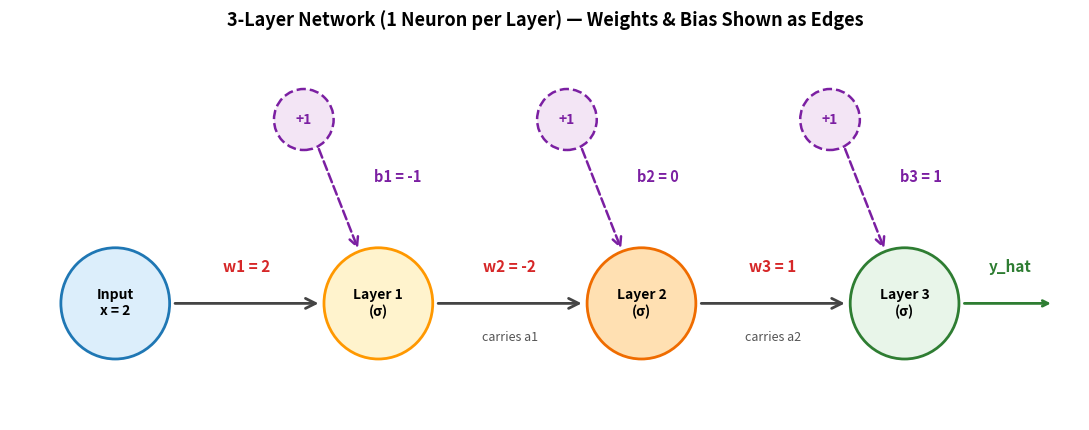
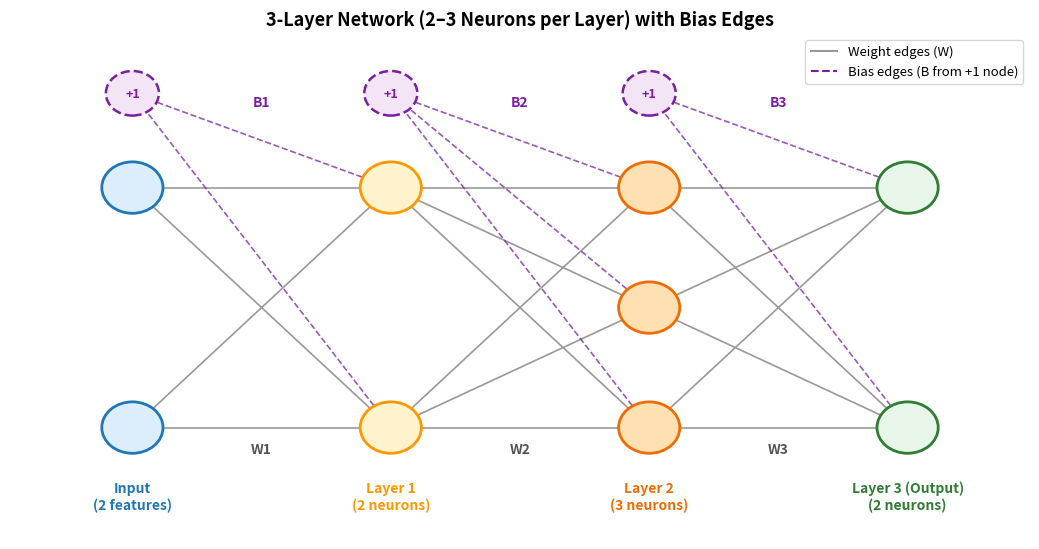
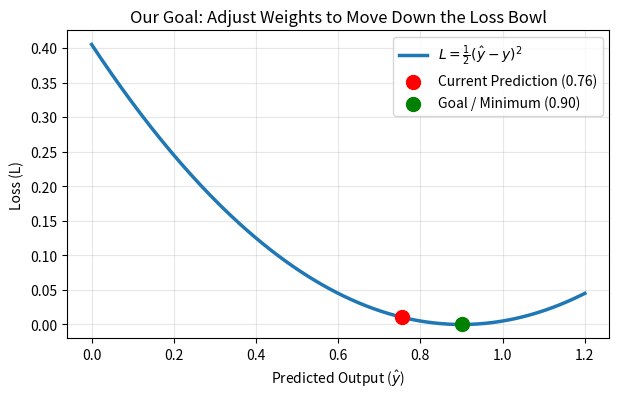
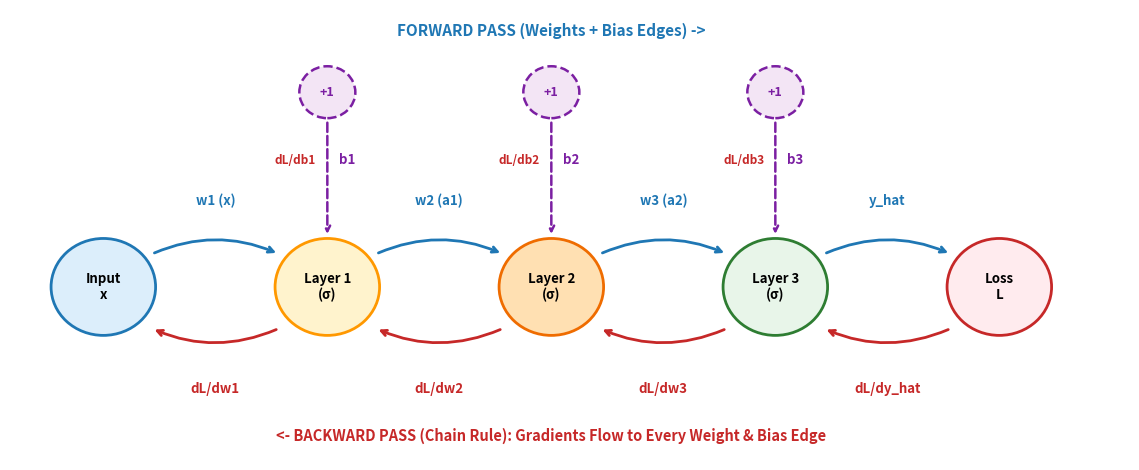
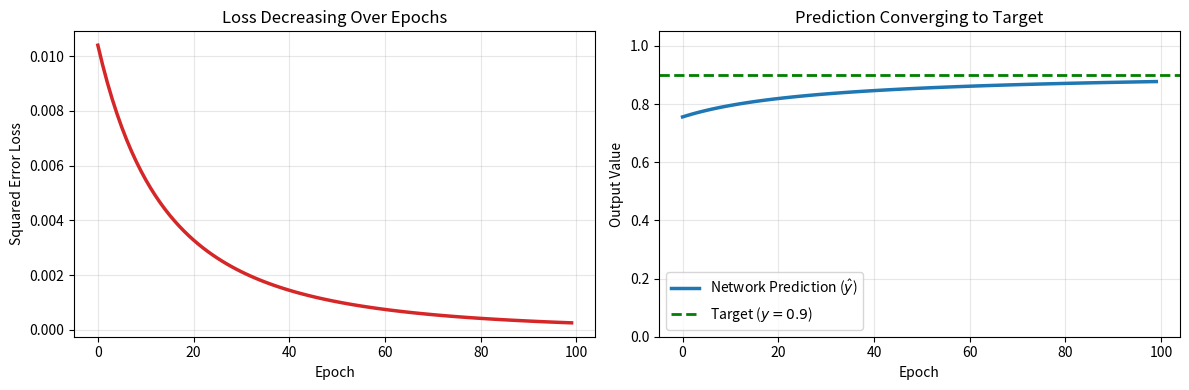

Generate these figures, in order, with matplotlib:
import numpy as np
import matplotlib.pyplot as plt
from matplotlib.patches import Circle, FancyArrowPatch
from matplotlib.lines import Line2D

np.random.seed(42)
plt.rcParams['figure.dpi'] = 100

def sigmoid(z):
    return 1 / (1 + np.exp(-z))

def sigmoid_derivative(a):
    # Note: if a = sigmoid(z), then derivative is simply a * (1 - a)
    return a * (1 - a)

# Fix random integer weights and biases (between -3 and 3, excluding 0 for clarity)
np.random.seed(7)
possible_ints = [-3, -2, -1, 1, 2, 3]

w1, w2, w3 = np.random.choice(possible_ints, size=3)
b1, b2, b3 = np.random.choice([-1, 0, 1], size=3)

# Single input value
x = 2

print(f"Input x = {x}")
print(f"Layer 1: w1 = {w1}, b1 = {b1}")
print(f"Layer 2: w2 = {w2}, b2 = {b2}")
print(f"Layer 3: w3 = {w3}, b3 = {b3}")

fig, ax = plt.subplots(figsize=(11, 4.4))
ax.set_xlim(0, 12.2)
ax.set_ylim(0.5, 4.8)
ax.axis('off')

nodes = [
    (1.2, 1.8, f'Input\nx = {x}', '#dceefb', '#1f77b4'),
    (4.2, 1.8, 'Layer 1\n(σ)', '#fff3cd', '#ff9800'),
    (7.2, 1.8, 'Layer 2\n(σ)', '#ffe0b2', '#ef6c00'),
    (10.2, 1.8, 'Layer 3\n(σ)', '#e8f5e9', '#2e7d32'),
]
weights_labels = [f'w1 = {w1}', f'w2 = {w2}', f'w3 = {w3}']
bias_labels = [f'b1 = {b1}', f'b2 = {b2}', f'b3 = {b3}']
act_labels = ['a1', 'a2', 'y_hat (a3)']

# Draw main nodes
for (nx, ny, text, fc, ec) in nodes:
    ax.add_patch(Circle((nx, ny), 0.62, facecolor=fc, edgecolor=ec, lw=2, zorder=3))
    ax.text(nx, ny, text, ha='center', va='center', fontsize=10, fontweight='bold')

# Draw weight edges between layers
for i in range(3):
    x_start = nodes[i][0] + 0.65
    x_end = nodes[i+1][0] - 0.65
    ax.add_patch(FancyArrowPatch((x_start, 1.8), (x_end, 1.8), arrowstyle='->', mutation_scale=18, lw=2, color='#444', zorder=2))
    ax.text((x_start + x_end)/2, 2.15, weights_labels[i], ha='center', fontsize=11, color='#d62728', fontweight='bold')
    if i > 0:
        ax.text((x_start + x_end)/2, 1.38, f'carries {act_labels[i-1]}', ha='center', fontsize=9, color='#555')

# Draw bias (+1) nodes and bias edges pointing into Layers 1, 2, 3
for i in range(3):
    nx = nodes[i+1][0]
    bx, by = nx - 0.85, 3.85
    ax.add_patch(Circle((bx, by), 0.34, facecolor='#f3e5f5', edgecolor='#7b1fa2', lw=1.8, linestyle='--', zorder=3))
    ax.text(bx, by, '+1', ha='center', va='center', fontsize=10, fontweight='bold', color='#7b1fa2')
    
    ax.add_patch(FancyArrowPatch((bx + 0.16, by - 0.30), (nx - 0.22, 1.8 + 0.58),
                                 arrowstyle='->', mutation_scale=16, lw=1.8, linestyle='--', color='#7b1fa2', zorder=2))
    ax.text(nx - 0.05, 3.15, bias_labels[i], ha='left', fontsize=10.5, color='#7b1fa2', fontweight='bold')

# Final output arrow
ax.annotate('', xy=(11.9, 1.8), xytext=(10.85, 1.8), arrowprops=dict(arrowstyle='->', lw=2, color='#2e7d32'))
ax.text(11.4, 2.15, 'y_hat', ha='center', fontsize=11, fontweight='bold', color='#2e7d32')

plt.title('3-Layer Network (1 Neuron per Layer) — Weights & Bias Shown as Edges', fontsize=13, fontweight='bold')
plt.tight_layout()
plt.show()

# --- LAYER 1 ---
z1 = w1 * x + b1
a1 = sigmoid(z1)

print(f"z1 = w1 * x + b1 = ({w1}) * ({x}) + ({b1}) = {z1}")
print(f"a1 = sigmoid({z1}) = {a1:.4f}")

# --- LAYER 2 ---
z2 = w2 * a1 + b2
a2 = sigmoid(z2)

print(f"z2 = w2 * a1 + b2 = ({w2}) * ({a1:.4f}) + ({b2}) = {z2:.4f}")
print(f"a2 = sigmoid({z2:.4f}) = {a2:.4f}")

# --- LAYER 3 (OUTPUT LAYER) ---
z3 = w3 * a2 + b3
a3 = sigmoid(z3)
y_hat = a3  # Final prediction

print(f"z3 = w3 * a2 + b3 = ({w3}) * ({a2:.4f}) + ({b3}) = {z3:.4f}")
print(f"Final Output y_hat = a3 = sigmoid({z3:.4f}) = {y_hat:.4f}")

# Verify with the single nested equation
y_hat_direct = sigmoid(w3 * sigmoid(w2 * sigmoid(w1 * x + b1) + b2) + b3)

print(f"Nested equation with our numbers:")
print(f"y_hat = sigmoid( {w3} * sigmoid( {w2} * sigmoid( {w1}*{x} + {b1} ) + {b2} ) + {b3} )")
print(f"\nStep-by-step output:    {y_hat:.6f}")
print(f"Single-equation output: {y_hat_direct:.6f}")

# Draw the 2 -> 2 -> 3 -> 2 architecture with Bias (+1) nodes and edges
def draw_network_with_bias(layer_sizes, layer_names, title):
    fig, ax = plt.subplots(figsize=(10.5, 5.6))
    ax.axis('off')
    x_pos = np.linspace(1.2, 8.8, len(layer_sizes))
    colors = ['#dceefb', '#fff3cd', '#ffe0b2', '#e8f5e9']
    edges = ['#1f77b4', '#ff9800', '#ef6c00', '#2e7d32']
    
    coords = []
    for i, n in enumerate(layer_sizes):
        ys = np.linspace(1.3, 4.1, n) if n > 1 else [2.7]
        coords.append([(x_pos[i], y) for y in ys])
        
    # Draw weight edges (solid gray)
    for l in range(len(coords) - 1):
        for (x1, y1) in coords[l]:
            for (x2, y2) in coords[l + 1]:
                ax.plot([x1, x2], [y1, y2], color='#999999', lw=1.2, zorder=1)
        ax.text((x_pos[l] + x_pos[l+1])/2, 1.0, f'W{l+1}', ha='center', fontsize=10, fontweight='bold', color='#555')
                
    # Draw bias (+1) nodes and dashed purple bias edges into the next layer
    bias_y = 5.2
    for l in range(len(coords) - 1):
        bx = x_pos[l]
        ax.add_patch(Circle((bx, bias_y), 0.26, facecolor='#f3e5f5', edgecolor='#7b1fa2', lw=1.8, linestyle='--', zorder=3))
        ax.text(bx, bias_y, '+1', ha='center', va='center', fontsize=9, fontweight='bold', color='#7b1fa2', zorder=4)
        for (x2, y2) in coords[l + 1]:
            ax.plot([bx, x2], [bias_y, y2], color='#7b1fa2', lw=1.2, linestyle='--', alpha=0.75, zorder=1)
        ax.text((bx + x_pos[l+1])/2, 5.05, f'B{l+1}', ha='center', fontsize=10, fontweight='bold', color='#7b1fa2')
                
    # Draw regular neuron nodes
    for l, layer in enumerate(coords):
        for (nx, ny) in layer:
            ax.add_patch(Circle((nx, ny), 0.3, facecolor=colors[l], edgecolor=edges[l], lw=2, zorder=3))
        ax.text(x_pos[l], 0.35, layer_names[l], ha='center', fontsize=10, fontweight='bold', color=edges[l])
        
    legend_elements = [
        Line2D([0], [0], color='#999999', lw=1.5, label='Weight edges (W)'),
        Line2D([0], [0], color='#7b1fa2', lw=1.5, linestyle='--', label='Bias edges (B from +1 node)')
    ]
    ax.legend(handles=legend_elements, loc='upper right', frameon=True, fontsize=9.5)
    ax.set_xlim(0, 10)
    ax.set_ylim(0, 5.9)
    plt.title(title, fontsize=13, fontweight='bold')
    plt.tight_layout()
    plt.show()

draw_network_with_bias(
    [2, 2, 3, 2],
    ['Input\n(2 features)', 'Layer 1\n(2 neurons)', 'Layer 2\n(3 neurons)', 'Layer 3 (Output)\n(2 neurons)'],
    '3-Layer Network (2–3 Neurons per Layer) with Bias Edges'
)

# Fix small random integer weights and biases for the 2 -> 2 -> 3 -> 2 network
np.random.seed(42)

X_in = np.array([[1, 2]])  # 1 sample, 2 features -> shape (1, 2)

W1 = np.random.randint(-2, 3, size=(2, 2))
B1 = np.random.randint(-1, 2, size=(1, 2))

W2 = np.random.randint(-2, 3, size=(2, 3))
B2 = np.random.randint(-1, 2, size=(1, 3))

W3 = np.random.randint(-2, 3, size=(3, 2))
B3 = np.random.randint(-1, 2, size=(1, 2))

print("Input X_in:", X_in, "shape:", X_in.shape)
print("\nW1 (2x2):\n", W1, "\nB1:", B1)
print("\nW2 (2x3):\n", W2, "\nB2:", B2)
print("\nW3 (3x2):\n", W3, "\nB3:", B3)

# --- LAYER 1 (2 neurons) ---
Z1 = X_in @ W1 + B1
A1 = sigmoid(Z1)

print("Z1 = X_in @ W1 + B1 =", Z1, "  shape:", Z1.shape)
print("A1 = sigmoid(Z1)    =", np.round(A1, 4))

# --- LAYER 2 (3 neurons) ---
Z2 = A1 @ W2 + B2
A2 = sigmoid(Z2)

print("Z2 = A1 @ W2 + B2 =", np.round(Z2, 4), "  shape:", Z2.shape)
print("A2 = sigmoid(Z2)  =", np.round(A2, 4))

# --- LAYER 3 / OUTPUT (2 neurons) ---
Z3 = A2 @ W3 + B3
A3 = sigmoid(Z3)

print("Z3 = A2 @ W3 + B3      =", np.round(Z3, 4), "  shape:", Z3.shape)
print("Final Output A3 (y_hat)=", np.round(A3, 4))

# Going back to our 1-neuron-per-layer network from Part 1:
# Suppose the true target value we WANT the network to output is y_true = 0.9
y_true = 0.9

loss = 0.5 * (y_hat - y_true) ** 2
print(f"True Target (y):       {y_true:.4f}")
print(f"Current Guess (y_hat): {y_hat:.4f}")
print(f"Error (y_hat - y):     {y_hat - y_true:.4f}")
print(f"Loss L = 0.5*(err)^2:  {loss:.4f}")

# Visualize the Loss Function as a bowl (just like in Gradient Descent!)
y_hat_range = np.linspace(0, 1.2, 200)
loss_curve = 0.5 * (y_hat_range - y_true) ** 2

plt.figure(figsize=(7, 4))
plt.plot(y_hat_range, loss_curve, lw=2.5, color='#1f77b4', label=r'$L = \frac{1}{2}(\hat{y} - y)^2$')
plt.scatter([y_hat], [loss], color='red', s=100, zorder=5, label=f'Current Prediction ({y_hat:.2f})')
plt.scatter([y_true], [0], color='green', s=100, zorder=5, label=f'Goal / Minimum ({y_true:.2f})')
plt.xlabel('Predicted Output ($\hat{y}$)')
plt.ylabel('Loss (L)')
plt.title('Our Goal: Adjust Weights to Move Down the Loss Bowl')
plt.legend()
plt.grid(alpha=0.3)
plt.show()

# Concrete numerical check of the Chain Rule
# Let u = 2 * x, and y = u^2  (so y = (2x)^2 = 4x^2, whose derivative is 8x)
x_val = 3.0

# Forward
u = 2 * x_val
y = u ** 2

# Local derivatives
du_dx = 2          # derivative of (2x) w.r.t. x
dy_du = 2 * u      # derivative of (u^2) w.r.t. u

# Chain Rule: multiply them!
dy_dx_chain = dy_du * du_dx

# Verify by actually nudging x by a tiny epsilon
eps = 1e-6
y_nudged = (2 * (x_val + eps)) ** 2
dy_dx_numerical = (y_nudged - y) / eps

print(f"Chain Rule (dy/du * du/dx): {dy_du} * {du_dx} = {dy_dx_chain:.4f}")
print(f"Numerical nudge check:       {dy_dx_numerical:.4f}")

# Visual diagram: Forward Pass (blue), Bias Edges (purple), and Backward Pass (red)
fig, ax = plt.subplots(figsize=(11.5, 4.8))
ax.set_xlim(0, 12)
ax.set_ylim(0, 5.2)
ax.axis('off')

positions = [1.0, 3.4, 5.8, 8.2, 10.6]
labels = ['Input\nx', 'Layer 1\n(σ)', 'Layer 2\n(σ)', 'Layer 3\n(σ)', 'Loss\nL']
fcs = ['#dceefb', '#fff3cd', '#ffe0b2', '#e8f5e9', '#ffebee']
ecs = ['#1f77b4', '#ff9800', '#ef6c00', '#2e7d32', '#c62828']

for px, lbl, fc, ec in zip(positions, labels, fcs, ecs):
    ax.add_patch(Circle((px, 2.0), 0.56, facecolor=fc, edgecolor=ec, lw=2, zorder=3))
    ax.text(px, 2.0, lbl, ha='center', va='center', fontsize=9.5, fontweight='bold')

# Forward weight edges (top arcs)
fwd_labels = ['w1 (x)', 'w2 (a1)', 'w3 (a2)', 'y_hat']
for i in range(4):
    ax.annotate('', xy=(positions[i+1]-0.52, 2.38), xytext=(positions[i]+0.52, 2.38),
                arrowprops=dict(arrowstyle='->', lw=2, color='#1f77b4', connectionstyle='arc3,rad=-0.22'))
    ax.text((positions[i]+positions[i+1])/2, 2.95, fwd_labels[i], ha='center', fontsize=9.5, color='#1f77b4', fontweight='bold')

# Bias (+1) nodes and bias edges entering Layers 1, 2, 3 from above
for idx, layer_i in enumerate([1, 2, 3], start=1):
    px = positions[layer_i]
    ax.add_patch(Circle((px, 4.25), 0.30, facecolor='#f3e5f5', edgecolor='#7b1fa2', lw=1.8, linestyle='--', zorder=3))
    ax.text(px, 4.25, '+1', ha='center', va='center', fontsize=9, fontweight='bold', color='#7b1fa2')
    ax.annotate('', xy=(px, 2.58), xytext=(px, 3.93),
                arrowprops=dict(arrowstyle='->', lw=1.8, linestyle='--', color='#7b1fa2'))
    ax.text(px + 0.12, 3.42, f'b{idx}', ha='left', fontsize=9.5, color='#7b1fa2', fontweight='bold')
    ax.text(px - 0.12, 3.42, f'dL/db{idx}', ha='right', fontsize=8.5, color='#c62828', fontweight='bold')

# Backward gradient flow (bottom arcs)
bwd_labels = ['dL/dw1', 'dL/dw2', 'dL/dw3', 'dL/dy_hat']
for i in range(4):
    ax.annotate('', xy=(positions[i]+0.52, 1.52), xytext=(positions[i+1]-0.52, 1.52),
                arrowprops=dict(arrowstyle='->', lw=2, color='#c62828', connectionstyle='arc3,rad=-0.22'))
    ax.text((positions[i]+positions[i+1])/2, 0.78, bwd_labels[i], ha='center', fontsize=9.5, color='#c62828', fontweight='bold')

ax.text(5.8, 4.9, 'FORWARD PASS (Weights + Bias Edges) ->', ha='center', fontsize=11, fontweight='bold', color='#1f77b4')
ax.text(5.8, 0.22, '<- BACKWARD PASS (Chain Rule): Gradients Flow to Every Weight & Bias Edge', ha='center', fontsize=10.5, fontweight='bold', color='#c62828')

plt.tight_layout()
plt.show()

# --- BACKWARD STEP 1: LAYER 3 ---
dL_da3 = a3 - y_true
da3_dz3 = sigmoid_derivative(a3)
delta3 = dL_da3 * da3_dz3

dL_dw3 = delta3 * a2
dL_db3 = delta3 * 1  # bias edge comes from +1

print(f"delta3 = {delta3:.6f}")
print(f"dL/dw3 = {dL_dw3:.6f},  dL/db3 = {dL_db3:.6f}")

# --- BACKWARD STEP 2: LAYER 2 ---
delta2 = (delta3 * w3) * sigmoid_derivative(a2)

dL_dw2 = delta2 * a1
dL_db2 = delta2 * 1

print(f"delta2 = {delta2:.6f}")
print(f"dL/dw2 = {dL_dw2:.6f},  dL/db2 = {dL_db2:.6f}")

# --- BACKWARD STEP 3: LAYER 1 ---
delta1 = (delta2 * w2) * sigmoid_derivative(a1)

dL_dw1 = delta1 * x
dL_db1 = delta1 * 1

print(f"delta1 = {delta1:.6f}")
print(f"dL/dw1 = {dL_dw1:.6f},  dL/db1 = {dL_db1:.6f}")

lr = 0.5  # learning rate (eta)

# Update weights and biases
w1_new, b1_new = w1 - lr * dL_dw1, b1 - lr * dL_db1
w2_new, b2_new = w2 - lr * dL_dw2, b2 - lr * dL_db2
w3_new, b3_new = w3 - lr * dL_dw3, b3 - lr * dL_db3

# Run Forward Pass again with updated weights
a1_new = sigmoid(w1_new * x + b1_new)
a2_new = sigmoid(w2_new * a1_new + b2_new)
y_hat_new = sigmoid(w3_new * a2_new + b3_new)
loss_new = 0.5 * (y_hat_new - y_true) ** 2

print(f"Before 1 step -> Prediction: {y_hat:.4f} | Loss: {loss:.6f}")
print(f"After  1 step -> Prediction: {y_hat_new:.4f} | Loss: {loss_new:.6f}")
print(f"Target y_true -> {y_true:.4f}")

# Start fresh from our original integer weights
tw1, tb1 = float(w1), float(b1)
tw2, tb2 = float(w2), float(b2)
tw3, tb3 = float(w3), float(b3)

lr = 1.0
epochs = 100
loss_history = []
pred_history = []

for epoch in range(epochs):
    # 1. Forward pass
    ta1 = sigmoid(tw1 * x + tb1)
    ta2 = sigmoid(tw2 * ta1 + tb2)
    ta3 = sigmoid(tw3 * ta2 + tb3)
    
    # 2. Loss
    tloss = 0.5 * (ta3 - y_true) ** 2
    loss_history.append(tloss)
    pred_history.append(ta3)
    
    # 3. Backpropagation (Chain Rule)
    d3 = (ta3 - y_true) * sigmoid_derivative(ta3)
    d2 = (d3 * tw3) * sigmoid_derivative(ta2)
    d1 = (d2 * tw2) * sigmoid_derivative(ta1)
    
    # 4. Gradient Descent Update
    tw3 -= lr * (d3 * ta2); tb3 -= lr * d3
    tw2 -= lr * (d2 * ta1); tb2 -= lr * d2
    tw1 -= lr * (d1 * x);   tb1 -= lr * d1

print(f"Epoch   0 -> Prediction: {pred_history[0]:.4f} | Loss: {loss_history[0]:.6f}")
print(f"Epoch 100 -> Prediction: {pred_history[-1]:.4f} | Loss: {loss_history[-1]:.6f}")

# Plot Loss and Prediction Convergence side by side
fig, axes = plt.subplots(1, 2, figsize=(12, 4))

axes[0].plot(loss_history, color='#d62728', lw=2.5)
axes[0].set_title('Loss Decreasing Over Epochs')
axes[0].set_xlabel('Epoch')
axes[0].set_ylabel('Squared Error Loss')
axes[0].grid(alpha=0.3)

axes[1].plot(pred_history, color='#1f77b4', lw=2.5, label='Network Prediction ($\hat{y}$)')
axes[1].axhline(y_true, color='green', linestyle='--', lw=2, label=f'Target ($y = {y_true}$)')
axes[1].set_title('Prediction Converging to Target')
axes[1].set_xlabel('Epoch')
axes[1].set_ylabel('Output Value')
axes[1].set_ylim(0, 1.05)
axes[1].legend()
axes[1].grid(alpha=0.3)

plt.tight_layout()
plt.show()
